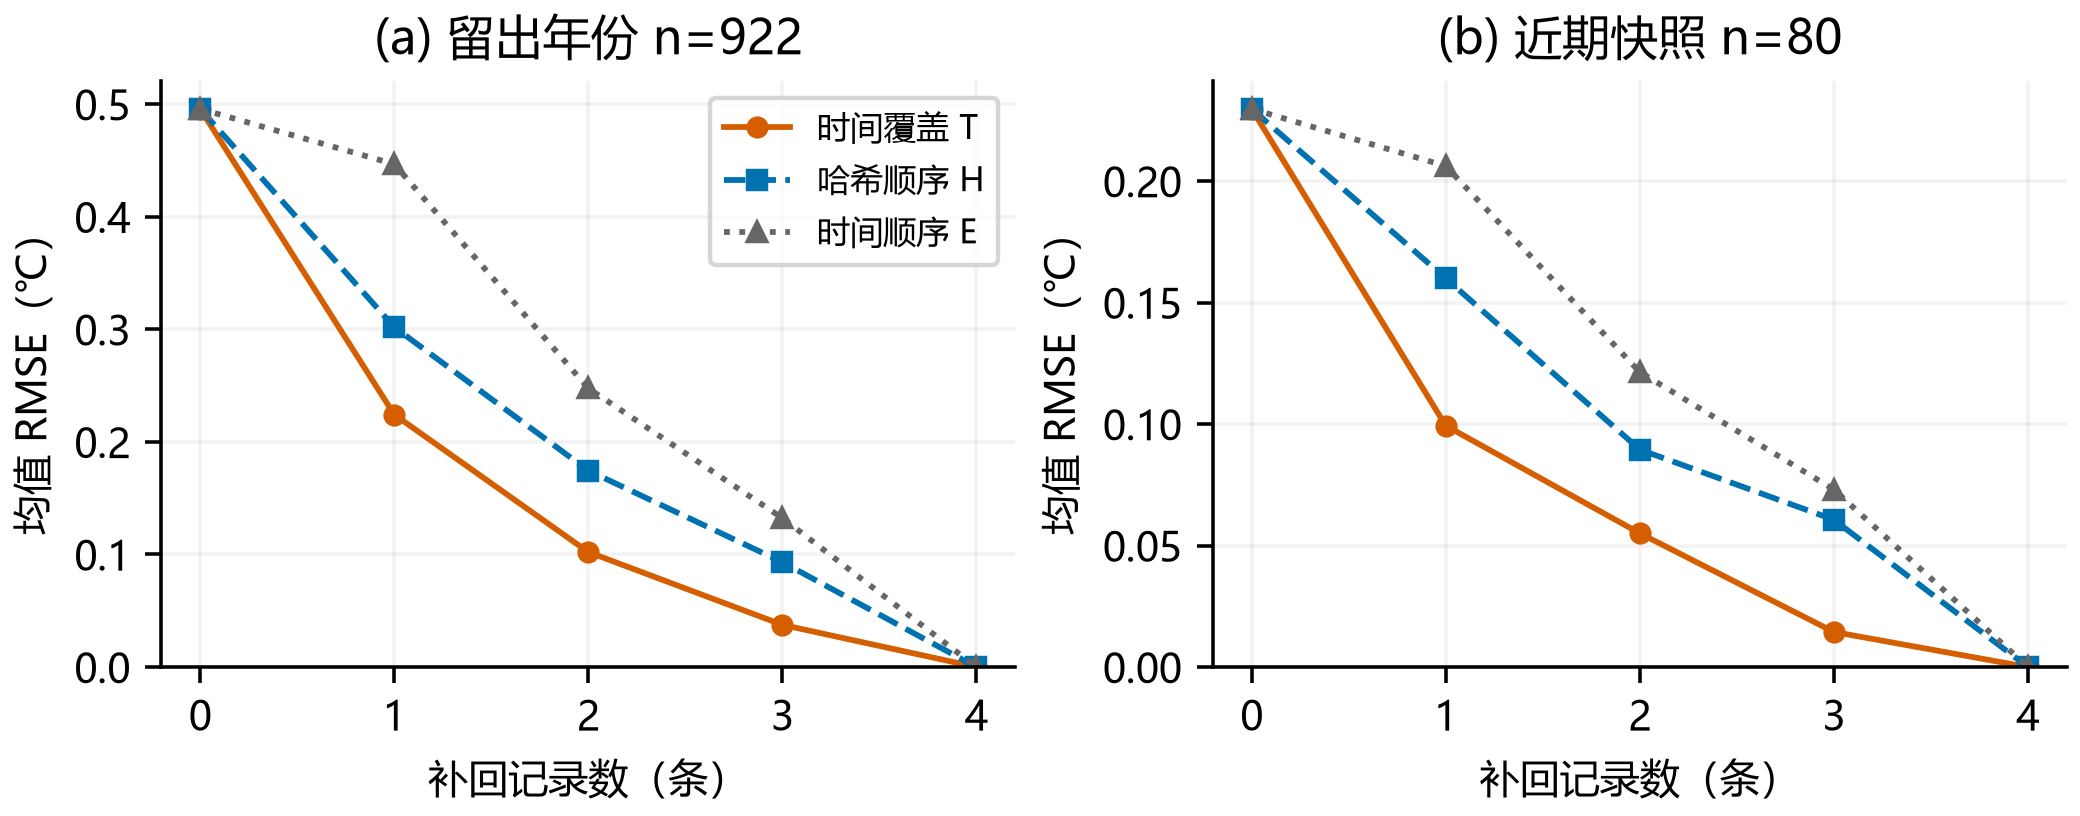

Data behind this chart, as committed beside it:
policy, budget, n, RMSE, MAE, cohort
bridge, 0, 922, 0.4958, 0.2892, 2021
bridge, 1, 922, 0.2243, 0.156, 2021
bridge, 2, 922, 0.1022, 0.06983, 2021
bridge, 3, 922, 0.03748, 0.02092, 2021
bridge, 4, 922, 0.0, 0.0, 2021
earliest, 0, 922, 0.4958, 0.2892, 2021
earliest, 1, 922, 0.4467, 0.2523, 2021
earliest, 2, 922, 0.2476, 0.142, 2021
earliest, 3, 922, 0.1323, 0.08975, 2021
earliest, 4, 922, 0.0, 0.0, 2021
hashed, 0, 922, 0.4958, 0.2892, 2021
hashed, 1, 922, 0.302, 0.171, 2021
hashed, 2, 922, 0.1745, 0.09609, 2021
hashed, 3, 922, 0.09316, 0.05798, 2021
hashed, 4, 922, 0.0, 0.0, 2021
bridge, 0, 80, 0.2297, 0.1525, 2026
bridge, 1, 80, 0.09934, 0.07734, 2026
bridge, 2, 80, 0.05505, 0.04118, 2026
bridge, 3, 80, 0.01444, 0.01031, 2026
bridge, 4, 80, 0.0, 0.0, 2026
earliest, 0, 80, 0.2297, 0.1525, 2026
earliest, 1, 80, 0.2062, 0.1456, 2026
earliest, 2, 80, 0.1214, 0.08469, 2026
earliest, 3, 80, 0.07305, 0.05406, 2026
earliest, 4, 80, 0.0, 0.0, 2026
hashed, 0, 80, 0.2297, 0.1525, 2026
hashed, 1, 80, 0.16, 0.1081, 2026
hashed, 2, 80, 0.08951, 0.06264, 2026
hashed, 3, 80, 0.06061, 0.03786, 2026
hashed, 4, 80, 0.0, 0.0, 2026
